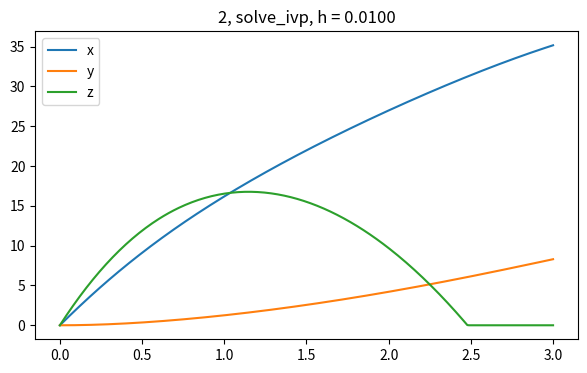

This figure's Python source:
import numpy as np
from scipy.integrate import solve_ivp
import matplotlib.pyplot as plt
from scipy.integrate._ivp.common import norm


def funcF(t, v):
    F = lambda x: 0.0039 + 0.0058/(1+np.exp(0.2*(x-35))) 
    normal = np.sqrt(v[0]**2+v[1]**2+v[2]**2)
    B = 4.1 * 10**-4
    w = 180*1.047198
    f0 = -F(normal)*normal*v[0]+B*w*(v[2]*np.sin(0)-v[1]*np.cos(0))
    f1 = -F(normal)*normal*v[1]+B*w*v[0]*np.cos(0)
    f2 = -F(normal)*normal*v[2]-B*w*v[0]*np.sin(0)-9.8

    return np.array([f0, f1, f2])

def funcU(t, u):
    s1 = u[0]*t
    s2 = u[1]*t
    s3 = u[2]*t
    return np.array([s1,s2,s3])

t_interval = [0, 3]    
t = np.linspace(t_interval[0], t_interval[1], 300) 

v0 = [38*np.cos(1), 0, 38*np.sin(1)]              
V = solve_ivp(funcF, t_interval, v0, t_eval=t).y  


s1 = []
s2 = []
s3 = []
aux = True
for i in range(0,300):
    s1.append((V[0,i])*(t[i]))
    s2.append((V[1,i])*(t[i]))
    s3.append((V[2,i])*(t[i]))

    if s3[-1] < 0:
        s3[-1] = 0
        if aux: 
            tempo_solve = t[i]
            print("\nTempo aproximado para atingir o chão com solve_ivp %f"%t[i])
        aux = False

plt.figure(4,figsize=(7,4), dpi=100)
plt.plot(t, s1, label='x')
plt.plot(t, s2, label='y')
plt.plot(t, s3, label='z')
plt.title('2, solve_ivp, h = %1.4f' % (t[1]-t[0]))
plt.legend()

